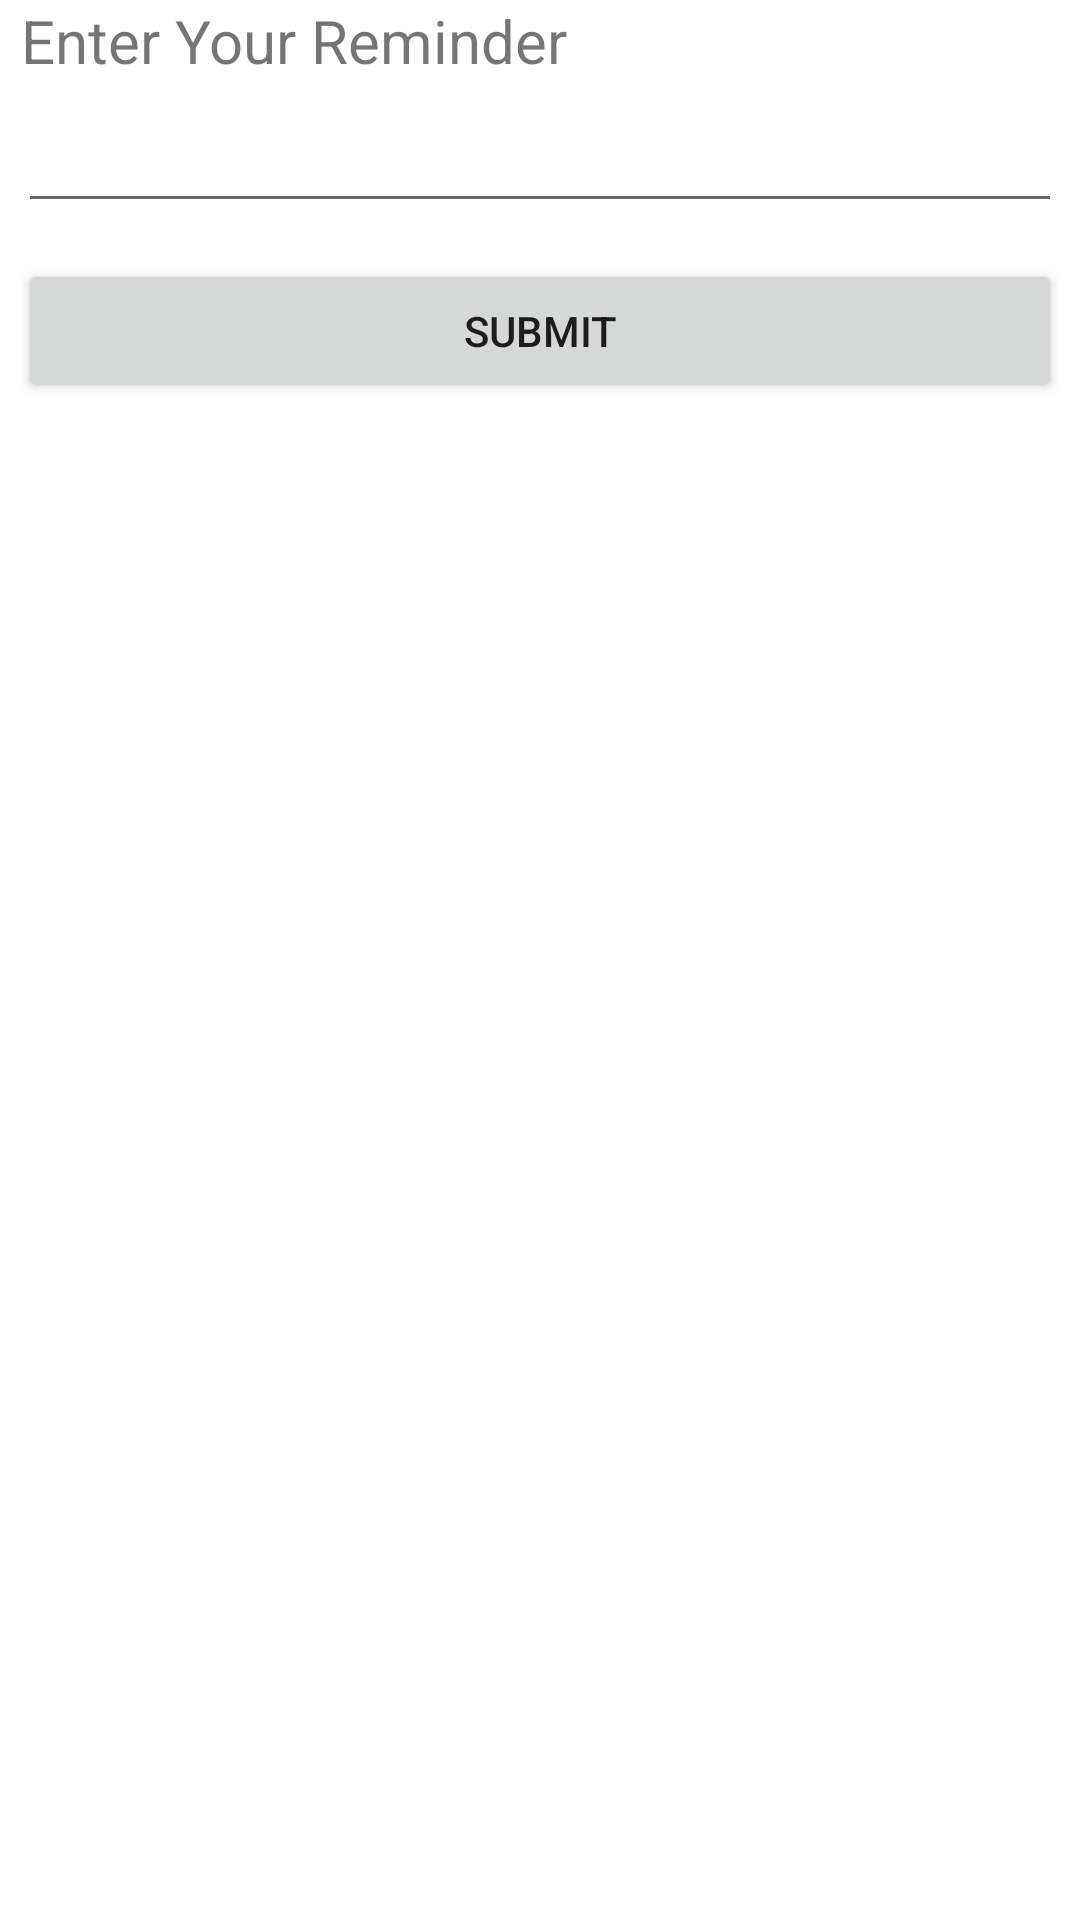

Reconstruct the res/layout file that produces this screen, plus the resources it refers to.
<!-- AndroidManifest.xml: application theme Theme.W1_P3_ServerSideUI -->
<!-- res/layout/dialog.xml -->
<?xml version="1.0" encoding="utf-8"?>
<LinearLayout xmlns:android="http://schemas.android.com/apk/res/android"
    android:layout_width="wrap_content"
    android:layout_height="wrap_content"
    android:orientation="vertical"
    >
    <TextView
        android:layout_width="wrap_content"
        android:layout_height="wrap_content"
        android:textSize="20sp"
        android:paddingHorizontal="7dp"
        android:text="Enter Your Reminder"/>
    <EditText
        android:layout_width="match_parent"
        android:layout_height="wrap_content"
        android:id="@+id/reminder_text"
        android:layout_margin="6dp"
        />
    <Button
        android:layout_width="match_parent"
        android:layout_height="wrap_content"
        android:padding="12dp"
        android:layout_margin="6dp"
        android:id="@+id/submitButton"
        android:text="Submit"
        android:layout_gravity="center"/>


</LinearLayout>
<!-- resources referenced by this layout -->
<resources>
  <style name="Theme.W1_P3_ServerSideUI" parent="Theme.MaterialComponents.DayNight.DarkActionBar">
          
          <item name="colorPrimary">@color/purple_500</item>
          <item name="colorPrimaryVariant">@color/purple_700</item>
          <item name="colorOnPrimary">@color/white</item>
          
          <item name="colorSecondary">@color/teal_200</item>
          <item name="colorSecondaryVariant">@color/teal_700</item>
          <item name="colorOnSecondary">@color/black</item>
          
          <item name="android:statusBarColor" tools:targetApi="l">?attr/colorPrimaryVariant</item>
          
      </style>
  <!-- not gathered from this repository: default colours our renderer supplied (Android Studio template values) -->
  <color name="purple_500">#FF6200EE</color>
  <color name="purple_700">#FF3700B3</color>
  <color name="teal_200">#FF03DAC5</color>
  <color name="teal_700">#FF018786</color>
  <color name="black">#FF000000</color>
  <color name="white">#FFFFFFFF</color>
</resources>
